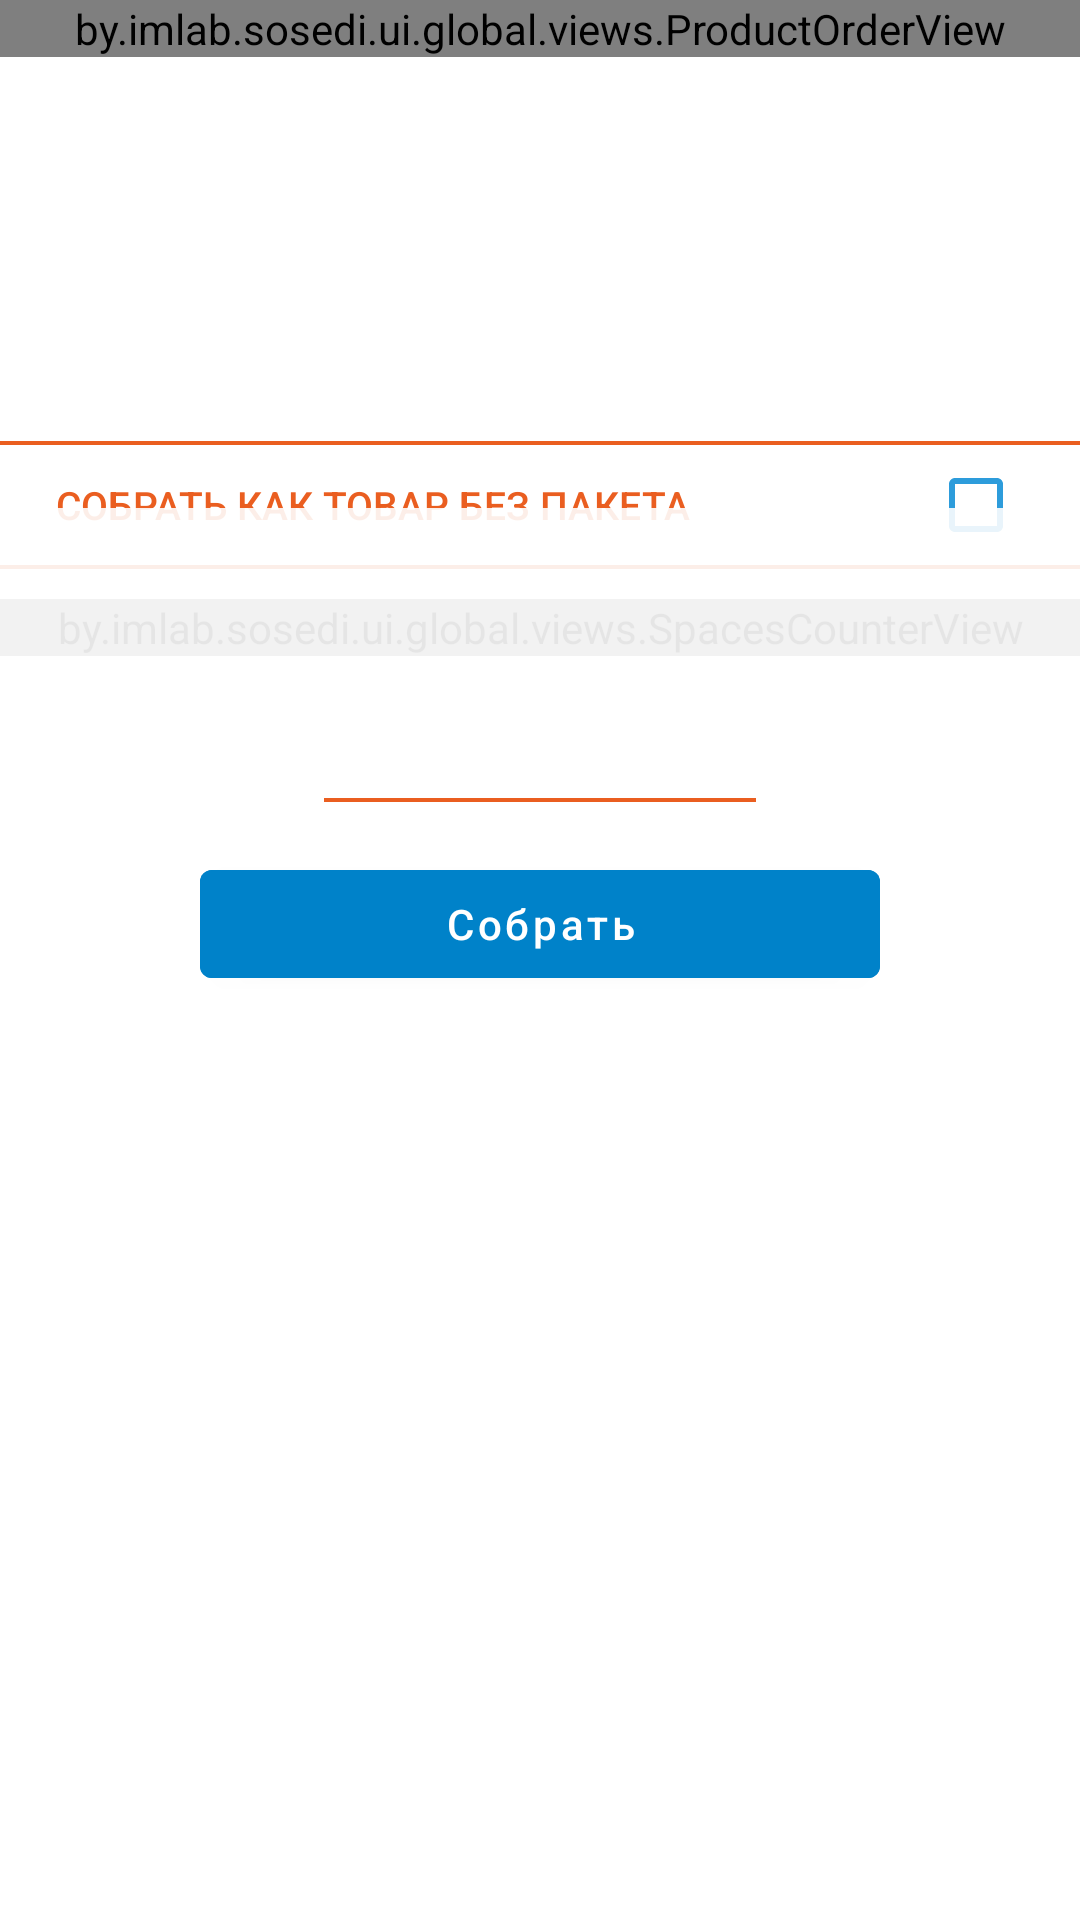

Reconstruct the res/layout file that produces this screen, plus the resources it refers to.
<!-- AndroidManifest.xml: application theme AppTheme -->
<!-- res/layout/sku_details_fragment.xml -->
<?xml version="1.0" encoding="utf-8"?>
<androidx.constraintlayout.widget.ConstraintLayout xmlns:android="http://schemas.android.com/apk/res/android"
    xmlns:tools="http://schemas.android.com/tools"
    android:layout_width="match_parent"
    android:layout_height="match_parent"
    xmlns:app="http://schemas.android.com/apk/res-auto"
    tools:context=".ui.skudetails.SkuDetailsFragment">

    <by.imlab.sosedi.ui.global.views.ProductOrderView
        android:id="@+id/productOrderDetails"
        android:layout_height="wrap_content"
        android:layout_width="match_parent"
        app:layout_constraintTop_toTopOf="parent" />

    <LinearLayout
        android:id="@+id/counters"
        android:layout_width="match_parent"
        android:layout_height="@dimen/_180sdp"
        android:orientation="vertical"
        app:layout_constraintTop_toBottomOf="@id/productOrderDetails">

        <by.imlab.sosedi.ui.global.views.CommonCounterView
            android:id="@+id/commonTypeCounter"
            app:title="@string/indicate_the_quantity_or_scan"
            android:layout_width="match_parent"
            android:layout_height="wrap_content"
            android:visibility="gone" />

        <by.imlab.sosedi.ui.global.views.CustomCounterView
            android:id="@+id/customTypeCounter"
            android:layout_width="match_parent"
            android:layout_height="wrap_content"
            android:visibility="gone" />

    </LinearLayout>

    <androidx.constraintlayout.widget.ConstraintLayout
        android:id="@+id/openSpacesBlock"
        android:layout_height="wrap_content"
        android:layout_width="match_parent"
        app:layout_constraintTop_toBottomOf="@id/counters">

        <LinearLayout
            android:id="@+id/placeCheckbox"
            android:layout_width="match_parent"
            android:layout_height="wrap_content"
            android:layout_marginTop="@dimen/_12sdp"
            android:orientation="vertical"
            app:layout_constraintTop_toTopOf="parent">

            <View
                android:layout_width="match_parent"
                android:layout_height="@dimen/_2sdp"
                android:background="@color/colorPrimary" />

            <CheckBox
                android:id="@+id/countWithoutPackage"
                style="@style/TextAppearance.Medium"
                android:layout_width="match_parent"
                android:layout_height="@dimen/_60sdp"
                android:button="@null"
                android:drawableEnd="?android:attr/listChoiceIndicatorMultiple"
                android:drawableTint="@color/colorBoxStoke"
                android:paddingHorizontal="@dimen/_28sdp"
                android:text="@string/assembly_as_a_product_without_a_package"
                android:textColor="@color/colorPrimary" />

            <View
                android:layout_width="match_parent"
                android:layout_height="@dimen/_2sdp"
                android:background="@color/colorPrimary" />

        </LinearLayout>

        <by.imlab.sosedi.ui.global.views.SpacesCounterView
            android:id="@+id/numberPlacesCounter"
            android:layout_width="match_parent"
            android:layout_height="wrap_content"
            android:layout_marginTop="@dimen/_15sdp"
            app:layout_constraintTop_toBottomOf="@id/placeCheckbox"
            app:title="@string/specify_the_number_of_packages" />

        <View
            android:id="@+id/barrier"
            android:layout_width="match_parent"
            android:layout_height="@dimen/_120sdp"
            android:alpha="0.90"
            android:background="#FFFFFF"
            app:layout_constraintBottom_toBottomOf="@id/numberPlacesCounter"
            app:layout_constraintTop_toTopOf="@id/numberPlacesCounter" />

    </androidx.constraintlayout.widget.ConstraintLayout>

    <View
        android:id="@+id/line"
        android:layout_width="@dimen/_216sdp"
        android:layout_height="@dimen/_2sdp"
        android:layout_marginTop="@dimen/_25sdp"
        android:background="@color/colorPrimary"
        app:layout_constraintEnd_toEndOf="parent"
        app:layout_constraintStart_toStartOf="parent"
        app:layout_constraintTop_toBottomOf="@id/openSpacesBlock" />

    <com.google.android.material.button.MaterialButton
        android:id="@+id/collectButton"
        android:layout_width="@dimen/_340sdp"
        android:layout_height="wrap_content"
        android:layout_marginTop="@dimen/_25sdp"
        android:backgroundTint="@color/colorTextPrimary"
        android:text="@string/to_collect"
        android:textAllCaps="false"
        app:layout_constraintEnd_toEndOf="parent"
        app:layout_constraintStart_toStartOf="parent"
        app:layout_constraintTop_toBottomOf="@id/line" />

</androidx.constraintlayout.widget.ConstraintLayout>
<!-- resources referenced by this layout -->
<resources>
  <color name="colorBoxStoke">#2D9CDB</color>
  <color name="colorPrimary">#EA5E20</color>
  <color name="colorTextPrimary">#0082C9</color>
  <dimen name="_120sdp">80.00dp</dimen>
  <dimen name="_12sdp">8.00dp</dimen>
  <dimen name="_15sdp">10.00dp</dimen>
  <dimen name="_180sdp">120.00dp</dimen>
  <dimen name="_216sdp">144.00dp</dimen>
  <dimen name="_25sdp">16.67dp</dimen>
  <dimen name="_28sdp">18.67dp</dimen>
  <dimen name="_2sdp">1.33dp</dimen>
  <dimen name="_340sdp">226.67dp</dimen>
  <dimen name="_60sdp">40.00dp</dimen>
  <string name="assembly_as_a_product_without_a_package">СОБРАТЬ КАК ТОВАР БЕЗ ПАКЕТА</string>
  <string name="indicate_the_quantity_or_scan">Укажите количество товара\nили отсканируйте товар несколько раз</string>
  <string name="specify_the_number_of_packages">Укажите количество грузовых мест</string>
  <string name="to_collect">Собрать</string>
  <style name="TextAppearance.Medium" parent="android:TextAppearance">
          <item name="fontFamily">sans-serif-medium</item>
          <item name="fontStyle">normal</item>
          <item name="lineHeight">@dimen/_21sdp</item>
          <item name="android:textStyle">normal</item>
          <item name="android:textSize">@dimen/_18ssp</item>
          <item name="android:textColor">@android:color/black</item>
      </style>
  <style name="AppTheme" parent="Theme.MaterialComponents.Light.NoActionBar">
          
          <item name="colorPrimary">@color/colorPrimary</item>
          <item name="colorPrimaryDark">@color/colorPrimaryDark</item>
          <item name="colorAccent">@color/colorAccent</item>
  
          
          <item name="android:windowNoTitle">true</item>
          <item name="android:windowFullscreen">true</item>
      </style>
  <dimen name="_21sdp">14.00dp</dimen>
  <dimen name="_18ssp">13sp</dimen>
  <color name="colorPrimaryDark">#3700B3</color>
  <color name="colorAccent">#03DAC5</color>
</resources>
